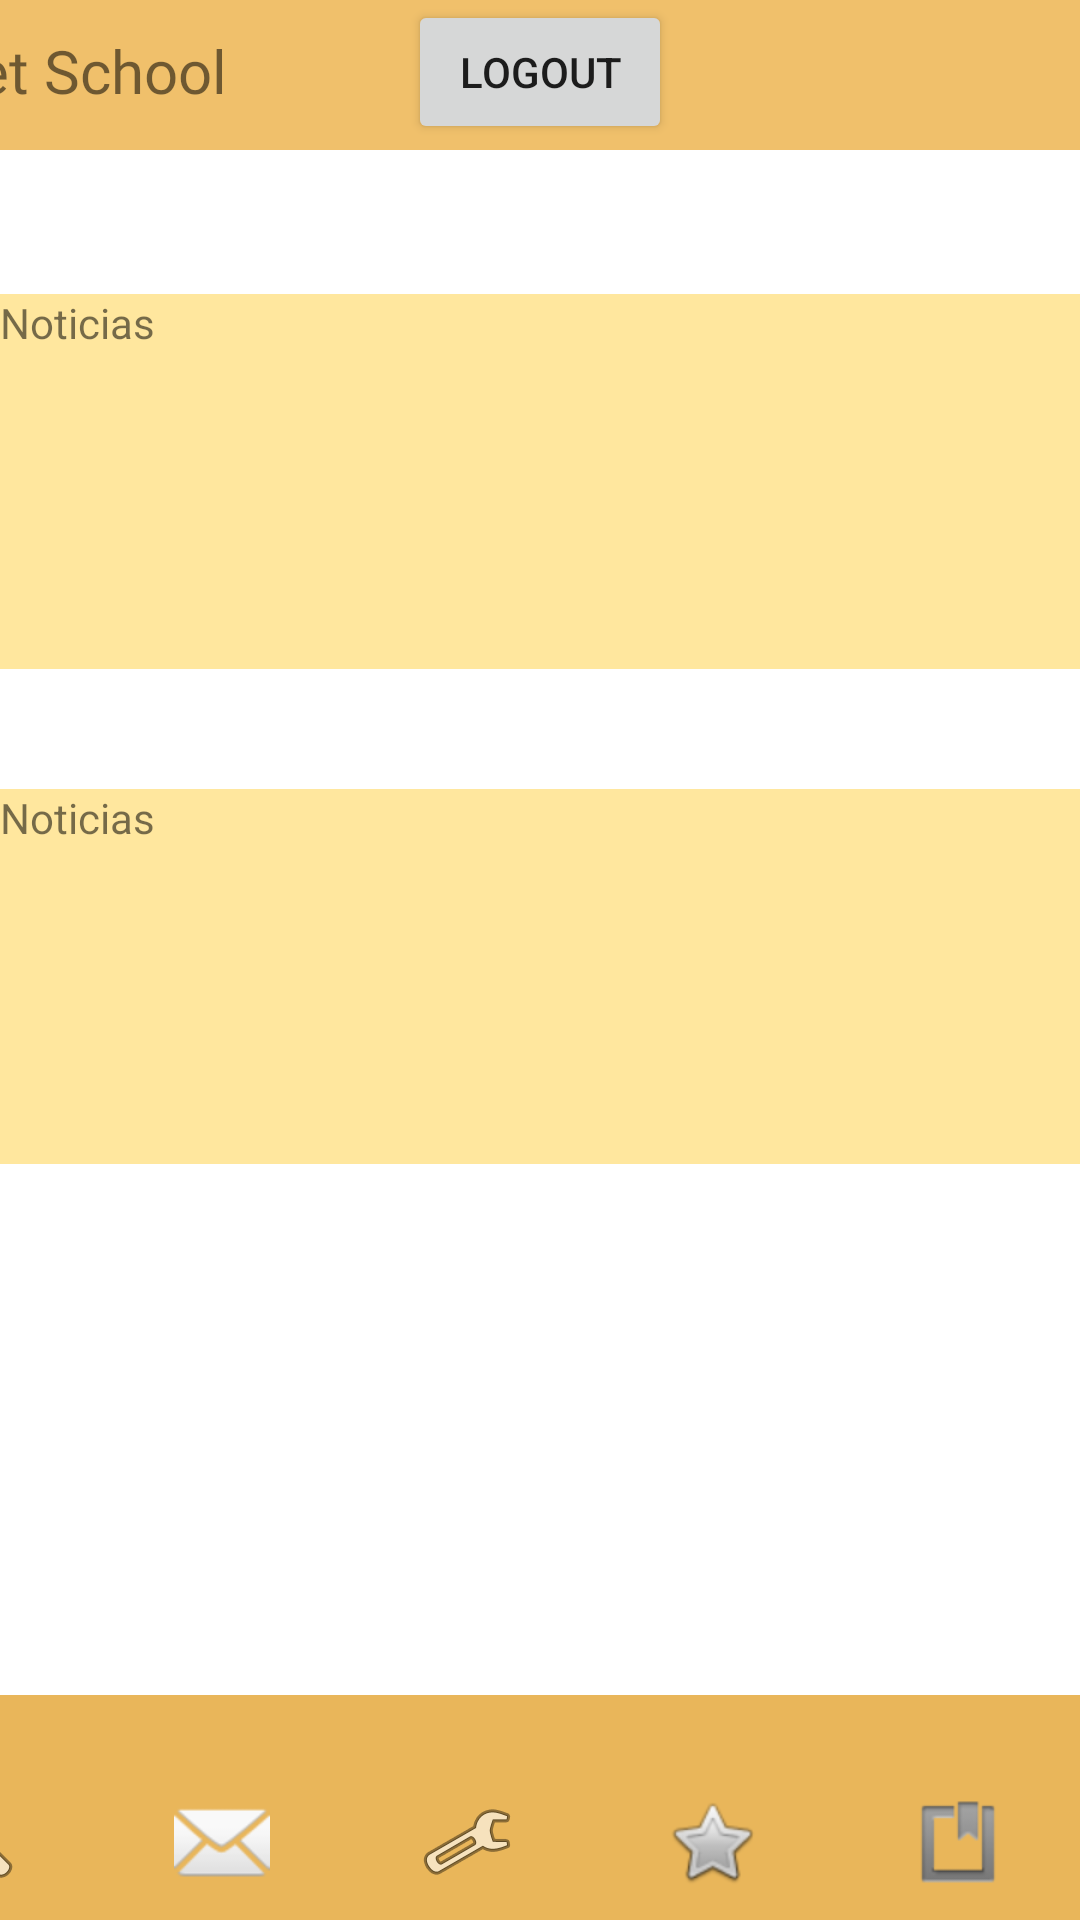

This screen was rendered from an Android layout file. Write that file and the resources it references.
<!-- AndroidManifest.xml: application theme Theme.PocketSchool -->
<!-- res/layout/activity_home.xml -->
<?xml version="1.0" encoding="utf-8"?>
<androidx.constraintlayout.widget.ConstraintLayout xmlns:android="http://schemas.android.com/apk/res/android"
    xmlns:app="http://schemas.android.com/apk/res-auto"
    xmlns:tools="http://schemas.android.com/tools"
    android:layout_width="match_parent"
    android:layout_height="match_parent"
    tools:context=".Home">


    <TableLayout
        android:id="@+id/tableLayout"
        android:layout_width="409dp"
        android:layout_height="75dp"
        android:background="#e9b65a"
        app:layout_constraintBottom_toBottomOf="parent"
        app:layout_constraintEnd_toEndOf="parent"
        app:layout_constraintStart_toStartOf="parent" />

    <LinearLayout
        android:layout_width="409dp"
        android:layout_height="50dp"
        android:orientation="horizontal"
        app:layout_constraintBottom_toBottomOf="parent"
        app:layout_constraintEnd_toEndOf="parent">

        <ImageButton
            android:id="@+id/btn_sgrupo"
            android:layout_width="wrap_content"
            android:layout_height="wrap_content"
            android:layout_weight="1"
            android:background="#00FFFFFF"
            android:minHeight="48dp"
            app:srcCompat="@android:drawable/ic_menu_search"
            tools:ignore="SpeakableTextPresentCheck,ImageContrastCheck" />

        <ImageButton
            android:id="@+id/btn_chats"
            android:layout_width="wrap_content"
            android:layout_height="wrap_content"
            android:layout_weight="1"
            android:background="#00FFFFFF"
            android:minHeight="48dp"
            app:srcCompat="@android:drawable/ic_dialog_email"
            tools:ignore="SpeakableTextPresentCheck,ImageContrastCheck" />

        <ImageButton
            android:id="@+id/btn_perfil"
            android:layout_width="wrap_content"
            android:layout_height="wrap_content"
            android:layout_weight="1"
            android:background="#00FFFFFF"
            android:minHeight="48dp"
            app:srcCompat="@android:drawable/ic_menu_preferences"
            tools:ignore="SpeakableTextPresentCheck" />

        <ImageButton
            android:id="@+id/btn_recompensa"
            android:layout_width="wrap_content"
            android:layout_height="wrap_content"
            android:layout_weight="1"
            android:background="#00FFFFFF"
            android:minHeight="48dp"
            app:srcCompat="@android:drawable/btn_star"
            tools:ignore="SpeakableTextPresentCheck" />

        <ImageButton
            android:id="@+id/btn_tarea"
            android:layout_width="wrap_content"
            android:layout_height="wrap_content"
            android:layout_weight="1"
            android:background="#00FFFFFF"
            android:minHeight="48dp"
            app:srcCompat="@android:drawable/ic_input_get"
            tools:ignore="SpeakableTextPresentCheck" />

    </LinearLayout>

    <TableLayout
        android:id="@+id/tableLayout2"
        android:layout_width="412dp"
        android:layout_height="50dp"
        android:background="#F0C06B"
        app:layout_constraintEnd_toEndOf="parent"
        app:layout_constraintTop_toTopOf="parent">

        <TableRow
            android:layout_width="match_parent"
            android:layout_height="match_parent">

            <TextView
                android:id="@+id/btn_goback"
                android:layout_width="wrap_content"
                android:layout_height="wrap_content"
                android:layout_marginTop="10dp"
                android:fontFamily="@font/bevan"
                android:text="Pocket School"
                android:textAlignment="center"
                android:textSize="20dp" />
        </TableRow>

        <TableRow
            android:layout_width="match_parent"
            android:layout_height="match_parent" />

        <TableRow
            android:layout_width="match_parent"
            android:layout_height="match_parent" />

        <TableRow
            android:layout_width="230dp"
            android:layout_height="111dp" />
    </TableLayout>

    <TextView
        android:id="@+id/textView7"
        android:layout_width="383dp"
        android:layout_height="125dp"
        android:layout_marginTop="48dp"
        android:background="#FFE79E"
        android:text="Noticias"
        app:layout_constraintTop_toBottomOf="@+id/tableLayout2"
        tools:layout_editor_absoluteX="14dp" />

    <TextView
        android:id="@+id/textView8"
        android:layout_width="383dp"
        android:layout_height="125dp"
        android:layout_marginTop="40dp"
        android:background="#FFE79E"
        android:text="Noticias"
        app:layout_constraintTop_toBottomOf="@+id/textView7"
        tools:layout_editor_absoluteX="12dp" />

    <Button
        android:id="@+id/btnLogOut"
        android:layout_width="wrap_content"
        android:layout_height="wrap_content"
        android:text="LogOut"
        app:layout_constraintEnd_toEndOf="parent"
        app:layout_constraintStart_toStartOf="parent"
        tools:layout_editor_absoluteY="525dp" />

</androidx.constraintlayout.widget.ConstraintLayout>
<!-- resources referenced by this layout -->
<resources>
  <style name="Theme.PocketSchool" parent="Theme.MaterialComponents.DayNight.DarkActionBar">
          
          <item name="colorPrimary">@color/purple_500</item>
          <item name="colorPrimaryVariant">@color/purple_700</item>
          <item name="colorOnPrimary">@color/white</item>
          
          <item name="colorSecondary">@color/teal_200</item>
          <item name="colorSecondaryVariant">@color/teal_700</item>
          <item name="colorOnSecondary">@color/black</item>
          
          <item name="android:statusBarColor" tools:targetApi="l">?attr/colorPrimaryVariant</item>
          
      </style>
  <!-- not gathered from this repository: default colours our renderer supplied (Android Studio template values) -->
  <color name="purple_500">#FF6200EE</color>
  <color name="purple_700">#FF3700B3</color>
  <color name="teal_200">#FF03DAC5</color>
  <color name="teal_700">#FF018786</color>
  <color name="black">#FF000000</color>
  <color name="white">#FFFFFFFF</color>
</resources>
